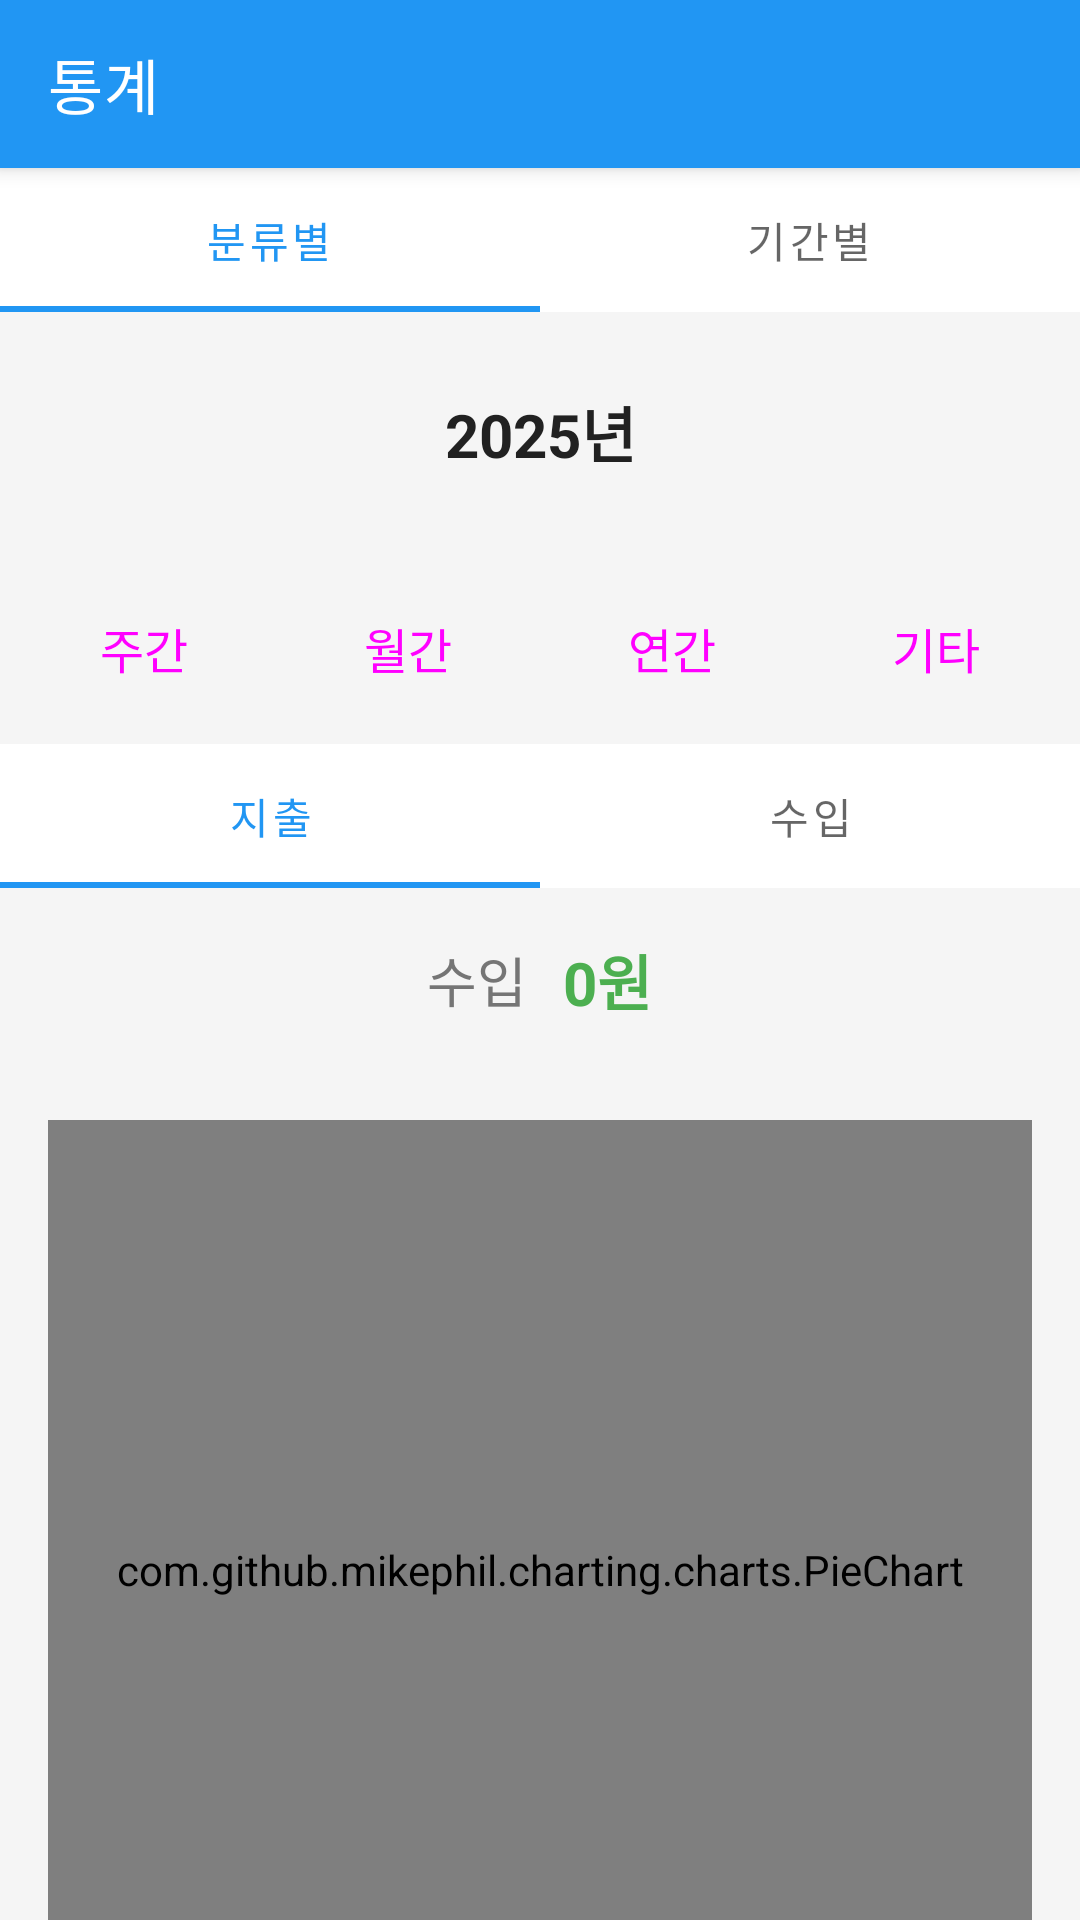

Here is an Android app screen rendered from its layout file. Give the layout XML and the strings, colors and styles it references.
<!-- AndroidManifest.xml: activity theme Theme.FinanceTracker.NoActionBar -->
<!-- res/layout/activity_statistics.xml -->
<?xml version="1.0" encoding="utf-8"?>
<LinearLayout xmlns:android="http://schemas.android.com/apk/res/android"
    xmlns:app="http://schemas.android.com/apk/res-auto"
    android:layout_width="match_parent"
    android:layout_height="match_parent"
    android:orientation="vertical">

    
    <androidx.appcompat.widget.Toolbar
        android:id="@+id/toolbar"
        android:layout_width="match_parent"
        android:layout_height="?attr/actionBarSize"
        android:background="?attr/colorPrimary"
        android:elevation="4dp"
        android:theme="@style/ThemeOverlay.AppCompat.Dark.ActionBar"
        app:title="통계" />

    
    <com.google.android.material.tabs.TabLayout
        android:id="@+id/mainTabLayout"
        android:layout_width="match_parent"
        android:layout_height="wrap_content"
        app:tabMode="fixed"
        app:tabGravity="fill">

        <com.google.android.material.tabs.TabItem
            android:text="분류별" />

        <com.google.android.material.tabs.TabItem
            android:text="기간별" />

    </com.google.android.material.tabs.TabLayout>

    <androidx.core.widget.NestedScrollView
        android:layout_width="match_parent"
        android:layout_height="match_parent"
        android:fillViewport="true">

        <LinearLayout
            android:layout_width="match_parent"
            android:layout_height="wrap_content"
            android:orientation="vertical">

            
            <LinearLayout
                android:layout_width="match_parent"
                android:layout_height="wrap_content"
                android:orientation="horizontal"
                android:gravity="center"
                android:padding="16dp">

                <ImageButton
                    android:id="@+id/previousPeriodButton"
                    android:layout_width="48dp"
                    android:layout_height="48dp"
                    android:src="@drawable/ic_arrow_back"
                    android:background="?attr/selectableItemBackgroundBorderless"
                    android:tint="@color/text_primary"/>

                <TextView
                    android:id="@+id/periodText"
                    android:layout_width="0dp"
                    android:layout_height="wrap_content"
                    android:layout_weight="1"
                    android:gravity="center"
                    android:textSize="20sp"
                    android:textStyle="bold"
                    android:textColor="@color/text_primary"
                    android:text="2025년"/>

                <ImageButton
                    android:id="@+id/nextPeriodButton"
                    android:layout_width="48dp"
                    android:layout_height="48dp"
                    android:src="@drawable/ic_arrow_forward"
                    android:background="?attr/selectableItemBackgroundBorderless"
                    android:tint="@color/text_primary"/>

            </LinearLayout>

            
            <LinearLayout
                android:layout_width="match_parent"
                android:layout_height="wrap_content"
                android:orientation="horizontal"
                android:padding="8dp">

                <Button
                    android:id="@+id/weeklyButton"
                    android:layout_width="0dp"
                    android:layout_height="wrap_content"
                    android:layout_weight="1"
                    android:text="주간"
                    android:textSize="16sp"
                    android:layout_marginEnd="4dp"
                    style="@style/Widget.Material3.Button.OutlinedButton"/>

                <Button
                    android:id="@+id/monthlyButton"
                    android:layout_width="0dp"
                    android:layout_height="wrap_content"
                    android:layout_weight="1"
                    android:text="월간"
                    android:textSize="16sp"
                    android:layout_marginStart="4dp"
                    android:layout_marginEnd="4dp"
                    style="@style/Widget.Material3.Button.OutlinedButton"/>

                <Button
                    android:id="@+id/yearlyButton"
                    android:layout_width="0dp"
                    android:layout_height="wrap_content"
                    android:layout_weight="1"
                    android:text="연간"
                    android:textSize="16sp"
                    android:layout_marginStart="4dp"
                    android:layout_marginEnd="4dp"
                    style="@style/Widget.Material3.Button.OutlinedButton"/>

                <Button
                    android:id="@+id/customButton"
                    android:layout_width="0dp"
                    android:layout_height="wrap_content"
                    android:layout_weight="1"
                    android:text="기타"
                    android:textSize="16sp"
                    android:layout_marginStart="4dp"
                    style="@style/Widget.Material3.Button.OutlinedButton"/>

            </LinearLayout>

            
            <com.google.android.material.tabs.TabLayout
                android:id="@+id/typeTabLayout"
                android:layout_width="match_parent"
                android:layout_height="wrap_content"
                app:tabMode="fixed"
                app:tabGravity="fill">

                <com.google.android.material.tabs.TabItem
                    android:text="지출" />

                <com.google.android.material.tabs.TabItem
                    android:text="수입" />

            </com.google.android.material.tabs.TabLayout>

            
            <LinearLayout
                android:layout_width="match_parent"
                android:layout_height="wrap_content"
                android:orientation="horizontal"
                android:padding="16dp"
                android:gravity="center">

                <TextView
                    android:id="@+id/totalTypeText"
                    android:layout_width="wrap_content"
                    android:layout_height="wrap_content"
                    android:text="수입"
                    android:textSize="18sp"
                    android:textColor="@color/text_secondary"/>

                <TextView
                    android:id="@+id/totalAmountText"
                    android:layout_width="wrap_content"
                    android:layout_height="wrap_content"
                    android:text="0원"
                    android:textSize="20sp"
                    android:textStyle="bold"
                    android:textColor="@color/income_color"
                    android:layout_marginStart="12dp"/>

            </LinearLayout>

            
            <LinearLayout
                android:id="@+id/categoryStatsLayout"
                android:layout_width="match_parent"
                android:layout_height="wrap_content"
                android:orientation="vertical">

                
                <com.github.mikephil.charting.charts.PieChart
                    android:id="@+id/pieChart"
                    android:layout_width="match_parent"
                    android:layout_height="300dp"
                    android:layout_margin="16dp"/>

                
                <androidx.recyclerview.widget.RecyclerView
                    android:id="@+id/statisticsRecyclerView"
                    android:layout_width="match_parent"
                    android:layout_height="wrap_content"
                    android:layout_marginTop="8dp"
                    android:layout_marginBottom="16dp"
                    android:nestedScrollingEnabled="false"/>

            </LinearLayout>

            
            <LinearLayout
                android:id="@+id/periodStatsLayout"
                android:layout_width="match_parent"
                android:layout_height="wrap_content"
                android:orientation="vertical"
                android:visibility="gone">

                
                <com.github.mikephil.charting.charts.BarChart
                    android:id="@+id/barChart"
                    android:layout_width="match_parent"
                    android:layout_height="350dp"
                    android:layout_margin="16dp"/>

                
                <TextView
                    android:id="@+id/periodDetailTitle"
                    android:layout_width="match_parent"
                    android:layout_height="wrap_content"
                    android:text="막대를 클릭하면 상세 내역을 볼 수 있습니다"
                    android:textSize="14sp"
                    android:textColor="@color/text_secondary"
                    android:gravity="center"
                    android:padding="8dp"
                    android:layout_marginTop="8dp"/>

                
                <androidx.recyclerview.widget.RecyclerView
                    android:id="@+id/periodDetailRecyclerView"
                    android:layout_width="match_parent"
                    android:layout_height="wrap_content"
                    android:layout_marginTop="8dp"
                    android:nestedScrollingEnabled="false"
                    android:visibility="gone"/>

                
                <TextView
                    android:id="@+id/periodDetailTotal"
                    android:layout_width="match_parent"
                    android:layout_height="wrap_content"
                    android:text="합계: 0원"
                    android:textSize="16sp"
                    android:textStyle="bold"
                    android:textColor="@color/text_primary"
                    android:gravity="end"
                    android:padding="12dp"
                    android:layout_marginEnd="8dp"
                    android:layout_marginBottom="16dp"
                    android:visibility="gone"/>

            </LinearLayout>

        </LinearLayout>

    </androidx.core.widget.NestedScrollView>

</LinearLayout>
<!-- resources referenced by this layout -->
<resources>
  <color name="income_color">#4CAF50</color>
  <color name="text_primary">#212121</color>
  <color name="text_secondary">#757575</color>
  <style name="Theme.FinanceTracker.NoActionBar">
          <item name="windowActionBar">false</item>
          <item name="windowNoTitle">true</item>
      </style>
</resources>
